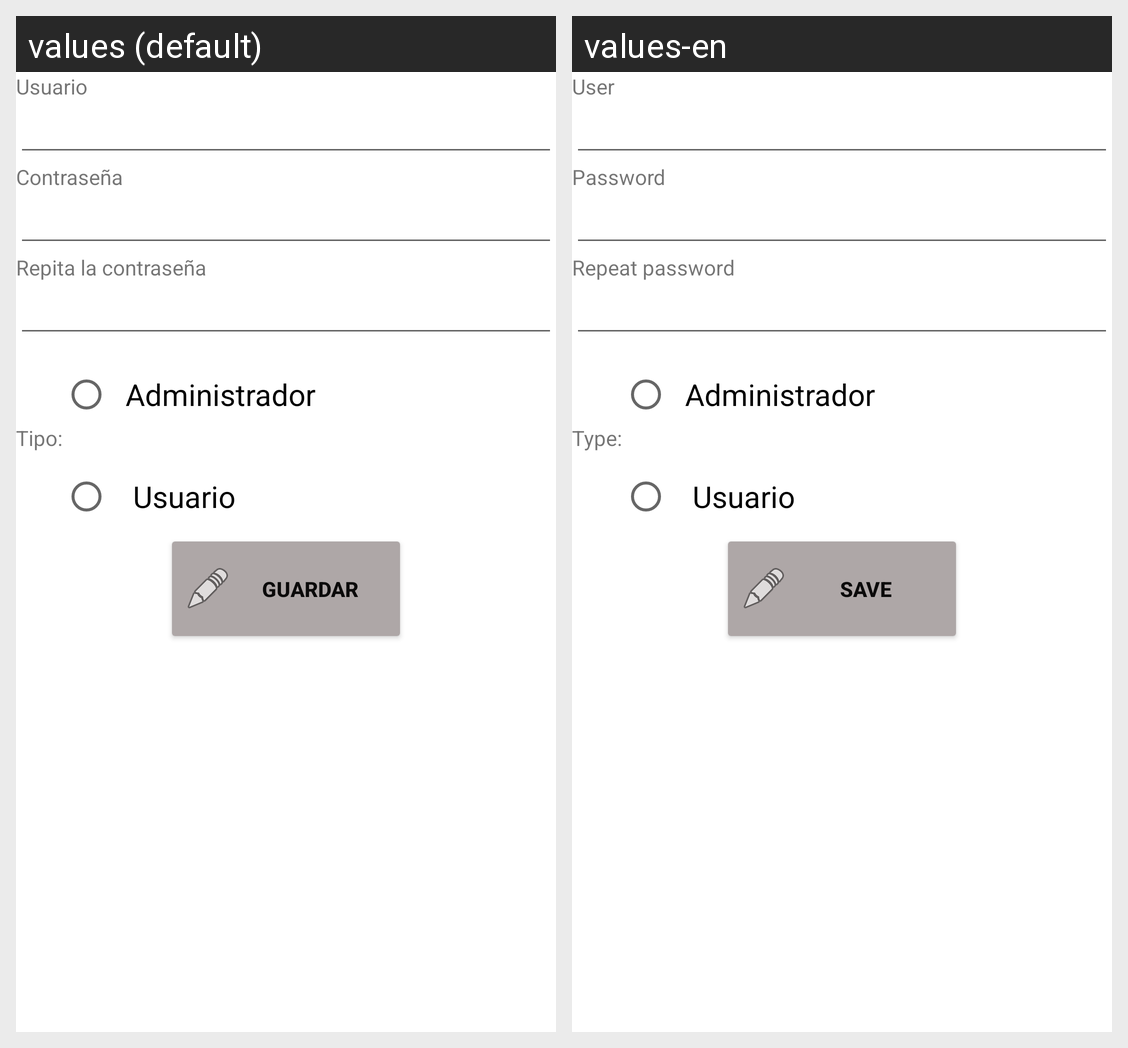

This grid shows one Android layout under two languages. Give, for every string resource on the screen, its name, the default text and each shown locale's text.
Android screen res/layout/activity_editar.xml rendered under 2 locales, left to right: values (default), values-en. Device: Nexus 5 (rendered at 1080×1920; each locale shown at half size, 540×960, under a caption strip naming it); theme Theme.Primerparcial.
Strings drawn on this screen, with the default value and each locale's value (text and hints the layout hard-codes, and strings that could not be matched under every locale, appear in the picture but are not listed):

username
  values: Usuario
  values-en: User

password
  values: Contraseña
  values-en: Password

repeat_password
  values: Repita la contraseña
  values-en: Repeat password

type
  values: Tipo:
  values-en: Type:

save
  values: Guardar
  values-en: Save
